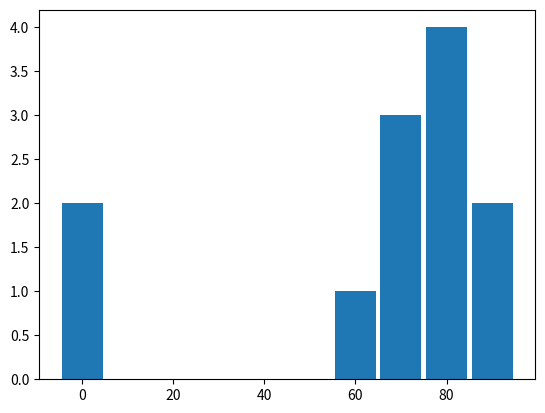

This figure's Python source:
from matplotlib import pyplot as plt
from collections import Counter
grades = [83,95,87,70,0,85,82,100,67,73,77,0]
lst=[min(grade//10*10,90)for grade in grades]
print(lst)
histogram = Counter(lst)
print(histogram)
plt.bar(histogram.keys(),histogram.values(),width=9)
